Dataset: ssds-2025 (GitHub, luriahc/ssds-2025). Classes: Admiralty, Ang Mo Kio, Bukit Panjang, Bukit Timah, Buona Vista, Changi, Choa Chu Kang Central, Choa Chu Kang South, Clementi, East Coast Parkway, Jurong Island, Jurong Pier, Jurong West, Kent Ridge, Kranji Reservoir, Lim Chu Kang, Lower Peirce Reservoir, Macritchie Reservoir, Mandai, Marina Barrage, Marine Parade, Newton, Nicoll Highway, Pasir Panjang, Pasir Ris Central, Pasir Ris West, Paya Lebar, Pulau Ubin, Punggol, Queenstown, Seletar, Sembawang, Sentosa Island, Simei, Somerset Road, Tai Seng, Tanjong Katong, Tengah, Toa Payoh, Tuas, Tuas South, Ulu Pandan, Upper Peirce Reservoir, Whampoa.

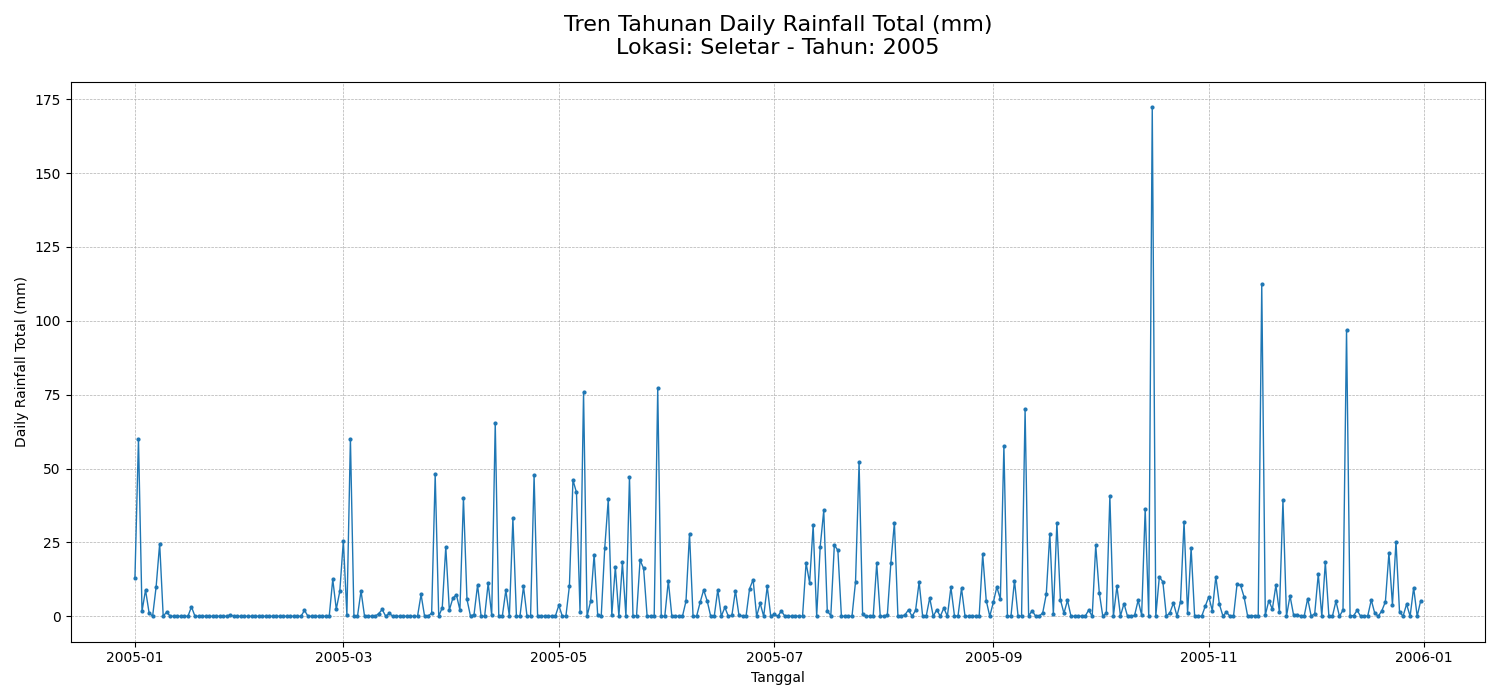
Label: Seletar

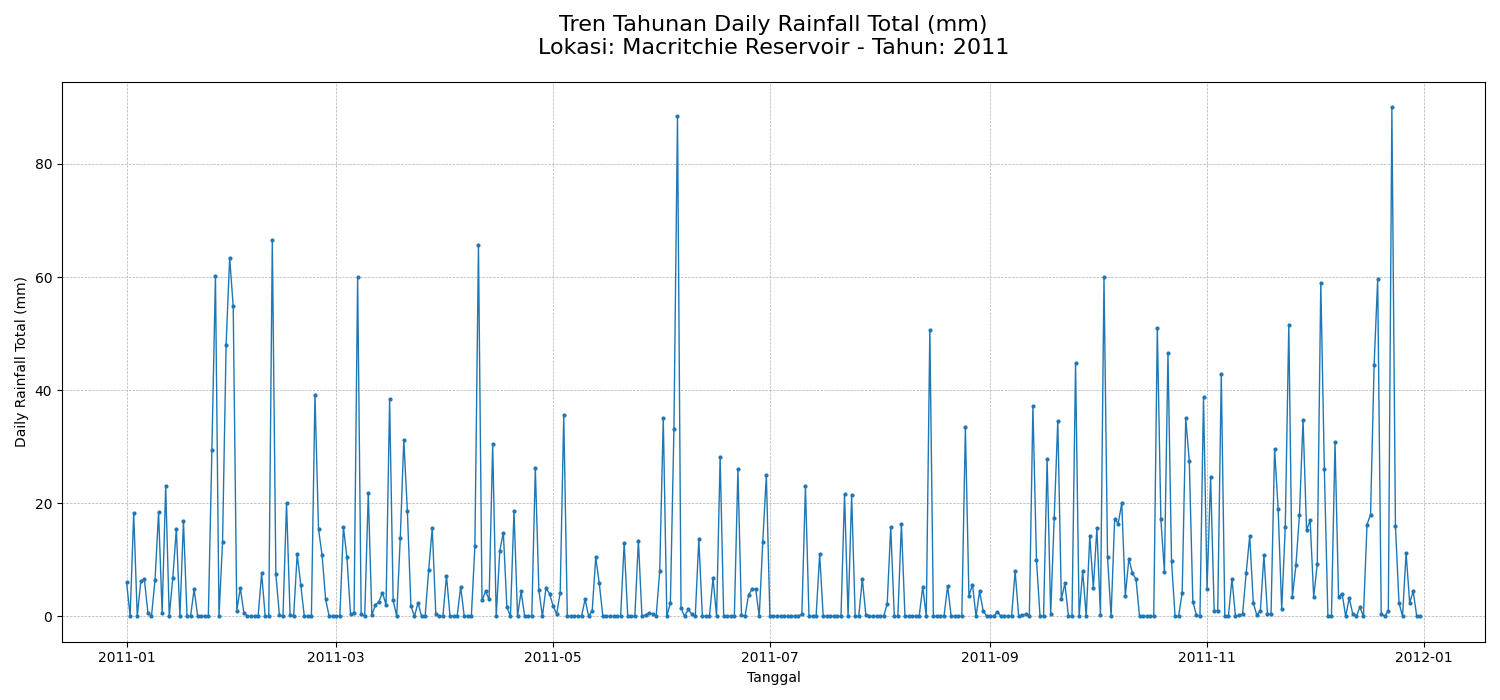
Label: Macritchie Reservoir

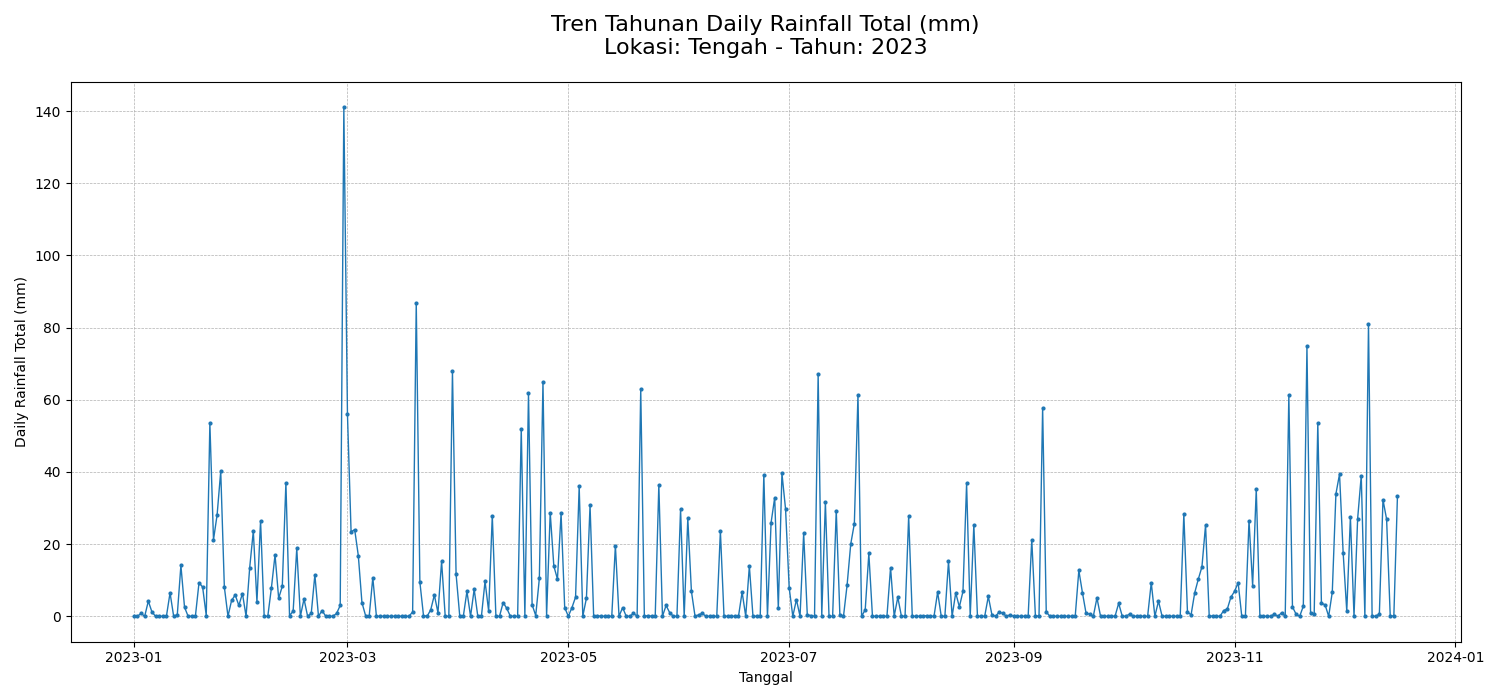
Label: Tengah

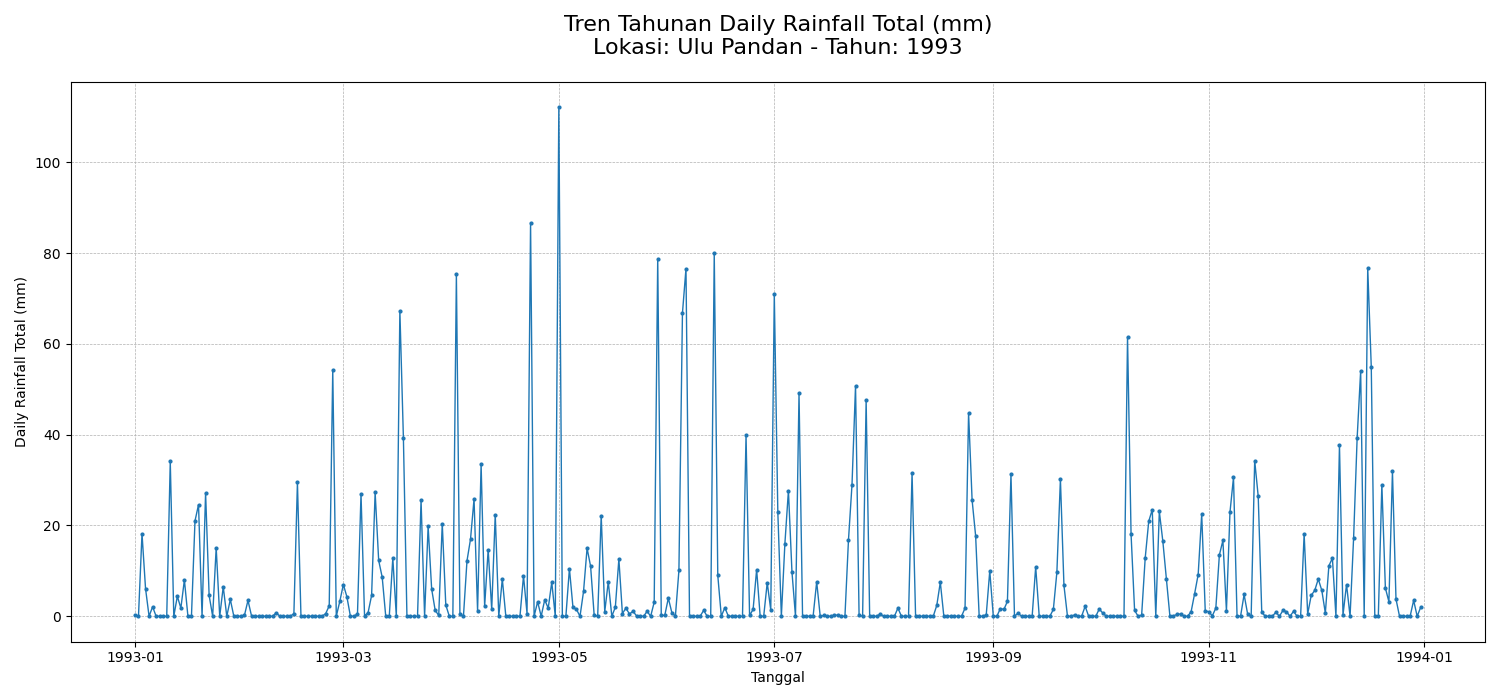
Label: Ulu Pandan

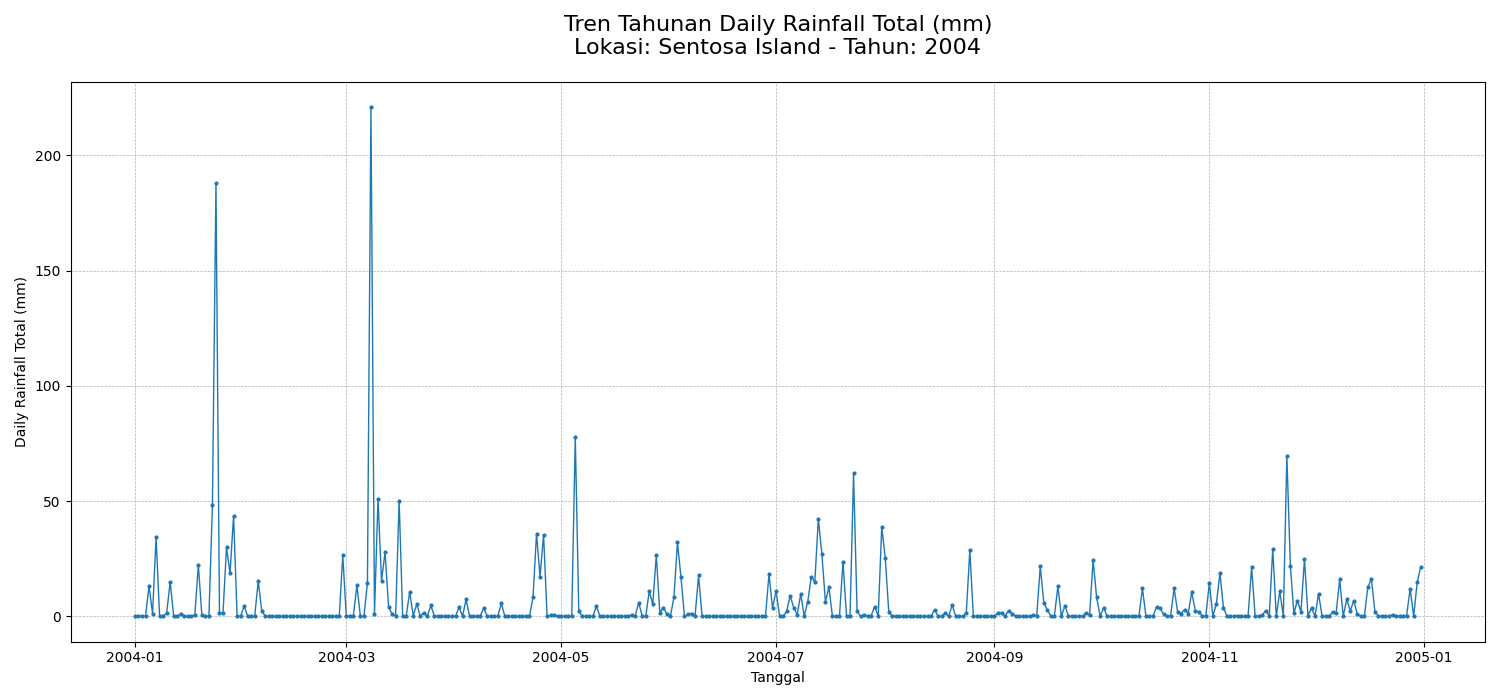
Label: Sentosa Island

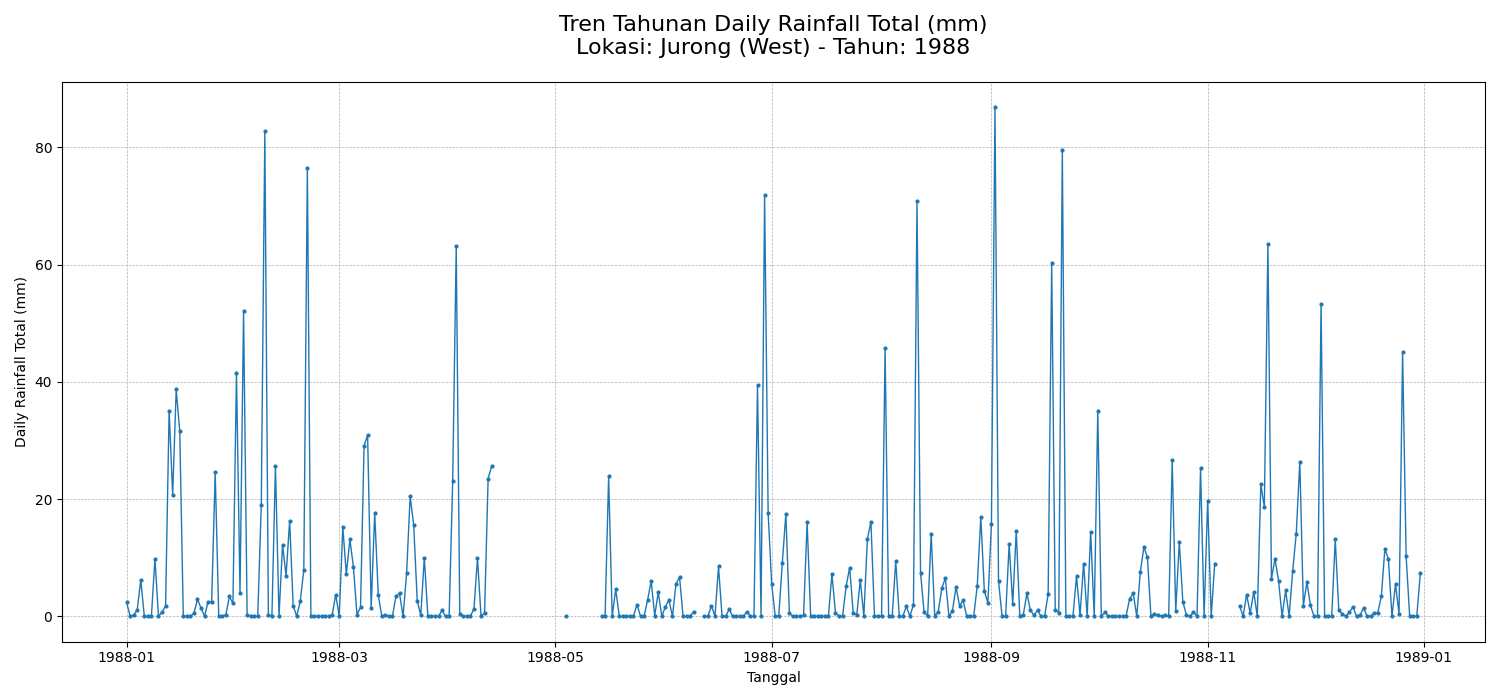
Label: Jurong West
